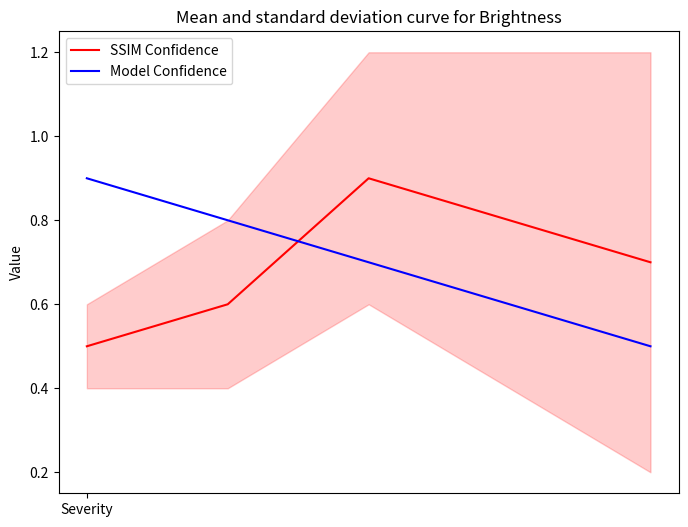

The script that saved this image: (Note: this script raises an exception after producing the figure.)
import matplotlib.pyplot as plt


def get_mean_std(confidences_tensor):
    mean = confidences_tensor.mean()
    std = confidences_tensor.std()

    return mean, std


def plot_mean_std(mean, std, model_confidences, augmentation_type=None):
    x = range(1, len(mean) + 1)
    plt.figure(figsize=(8, 6))
    plt.plot(x, mean, "-", color="red", label="SSIM Confidence")
    # plt.errorbar(x, mean, yerr=std, fmt="o")
    plt.fill_between(x, [m - s for m, s in zip(mean, std)], [m + s for m, s in zip(mean, std)], color="red", alpha=0.2)
    plt.plot(x, model_confidences, "-", color="blue", label="Model Confidence")
    plt.xticks([1], ["Severity"])
    plt.ylabel("Value")
    plt.title(f"Mean and standard deviation curve for {augmentation_type}")
    plt.legend()
    plt.savefig(
        f"/home/<user>/Documents/GitHub/MasterArbeit/non_linear_mapping_data/{augmentation_type}.png"
    )
    plt.show()


# Example usage:
if __name__ == "__main__":
    mean = [0.5, 0.6, 0.9, 0.8, 0.7]
    std = [0.1, 0.2, 0.3, 0.4, 0.5]
    model_confidences = [0.9, 0.8, 0.7, 0.6, 0.5]
    plot_mean_std(mean, std, model_confidences, "Brightness")
